24-way image classification set "split_set" from GitHub (kibakibaki/5307A2Testing); label vocabulary: apple, avocado, banana, blackberry, blueberry, capsicum, carrot, cherry tomato, cucumber, dragon fruit, grape, kiwi fruit, lemon, lime, mango, orange, papaya, passion fruit, peach, pear, pineapple, raspberry, strawberry, watermelon.

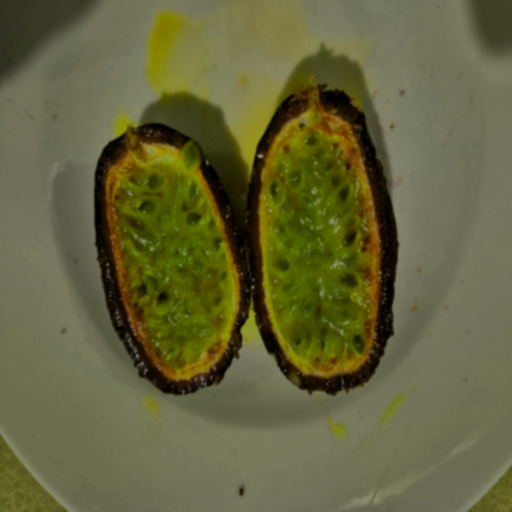
Label: passion fruit

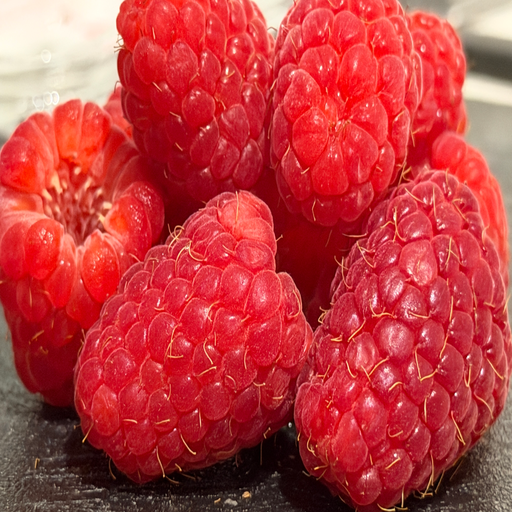
Label: raspberry

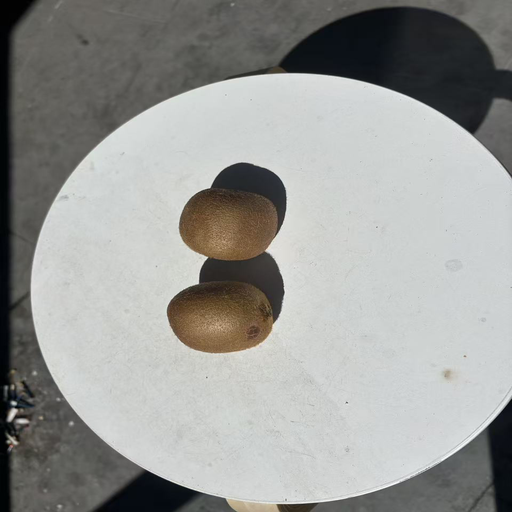
Label: kiwi fruit

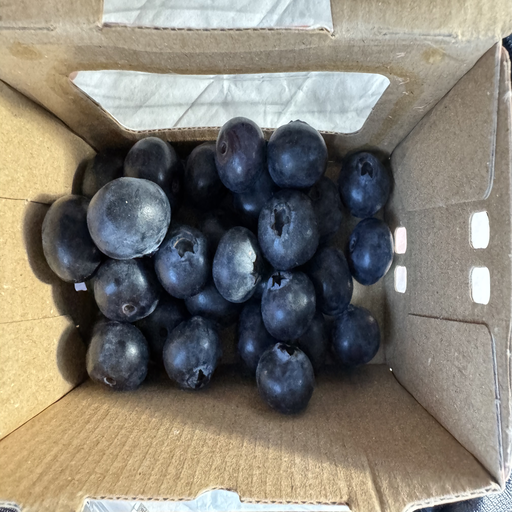
Label: blueberry

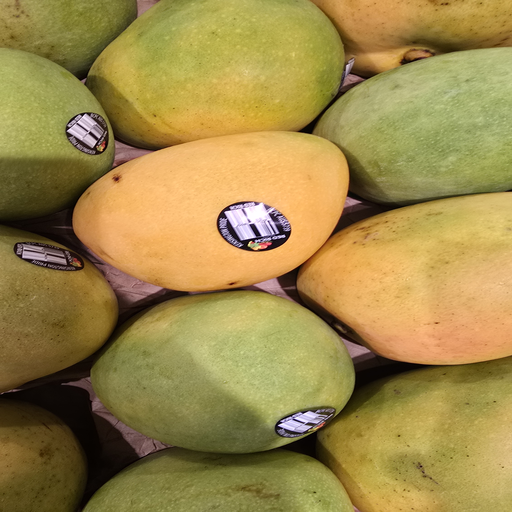
Label: mango

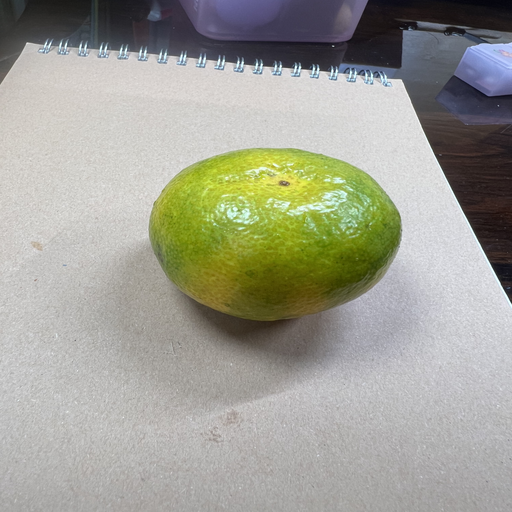
Label: orange
